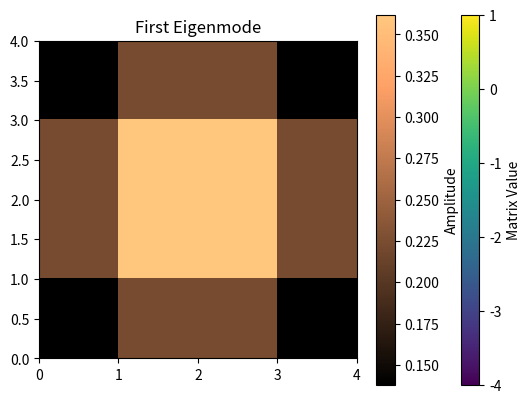

Recreate this plot in Python.
import numpy as np
import scipy.linalg as la
import scipy.sparse as sp
import scipy.sparse.linalg as spla
import matplotlib as mpl
import matplotlib.pyplot as plt


def laplacian_2d_diagonal(N):
    """Constructs the 2D Laplacian matrix using diagonal representation."""
    size = N * N  # Total number of unknowns

    # Main diagonal (-4)
    main_diag = -4 * np.ones(size)

    # Off-diagonals (+1 for nearest neighbors)
    side_diag = np.ones(size - 1)
    print(side_diag)
    # Remove wrap-around connections
    side_diag[np.arange(1, size) % N == 0] = 0
    print(side_diag)

    up_down_diag = np.ones(size - N)  # For vertical connections
    print(up_down_diag)

    # Construct sparse matrix using diagonals
    M = sp.diags(
        [main_diag, side_diag, side_diag, up_down_diag, up_down_diag],
        [0, -1, 1, -N, N],  # Diagonal offsets
        shape=(size, size),
        format="csr"
    )

    return M


""""
TO DO: 

- Implement a way to simulate on circular or rectangular domains. 
Possibly by adjusting our matrix M.

- Compare performance of scipy.sparse.linag and non-sparse solvers (for example, scipy.linalg.eig)
"""

# Example for N = 4
N = 4
M = laplacian_2d_diagonal(N)

eigenvalues, eigenvectors = spla.eigs(
    M, k=5, which="SM")  # Smallest 5 eigenvalues

v1 = eigenvectors[:, 0].real.reshape((N, N))  # Reshape back to 2D grid

print(len(eigenvectors))

# Show matrix as image
plt.title("Laplacian Matrix Vizualization")
plt.imshow(M.toarray())
plt.colorbar(label="Matrix Value")
plt.show()

# Plot first eigenvector
plt.imshow(v1, cmap="copper", extent=[0, N, 0, N])
plt.colorbar(label="Amplitude")
plt.title("First Eigenmode")
plt.show()
